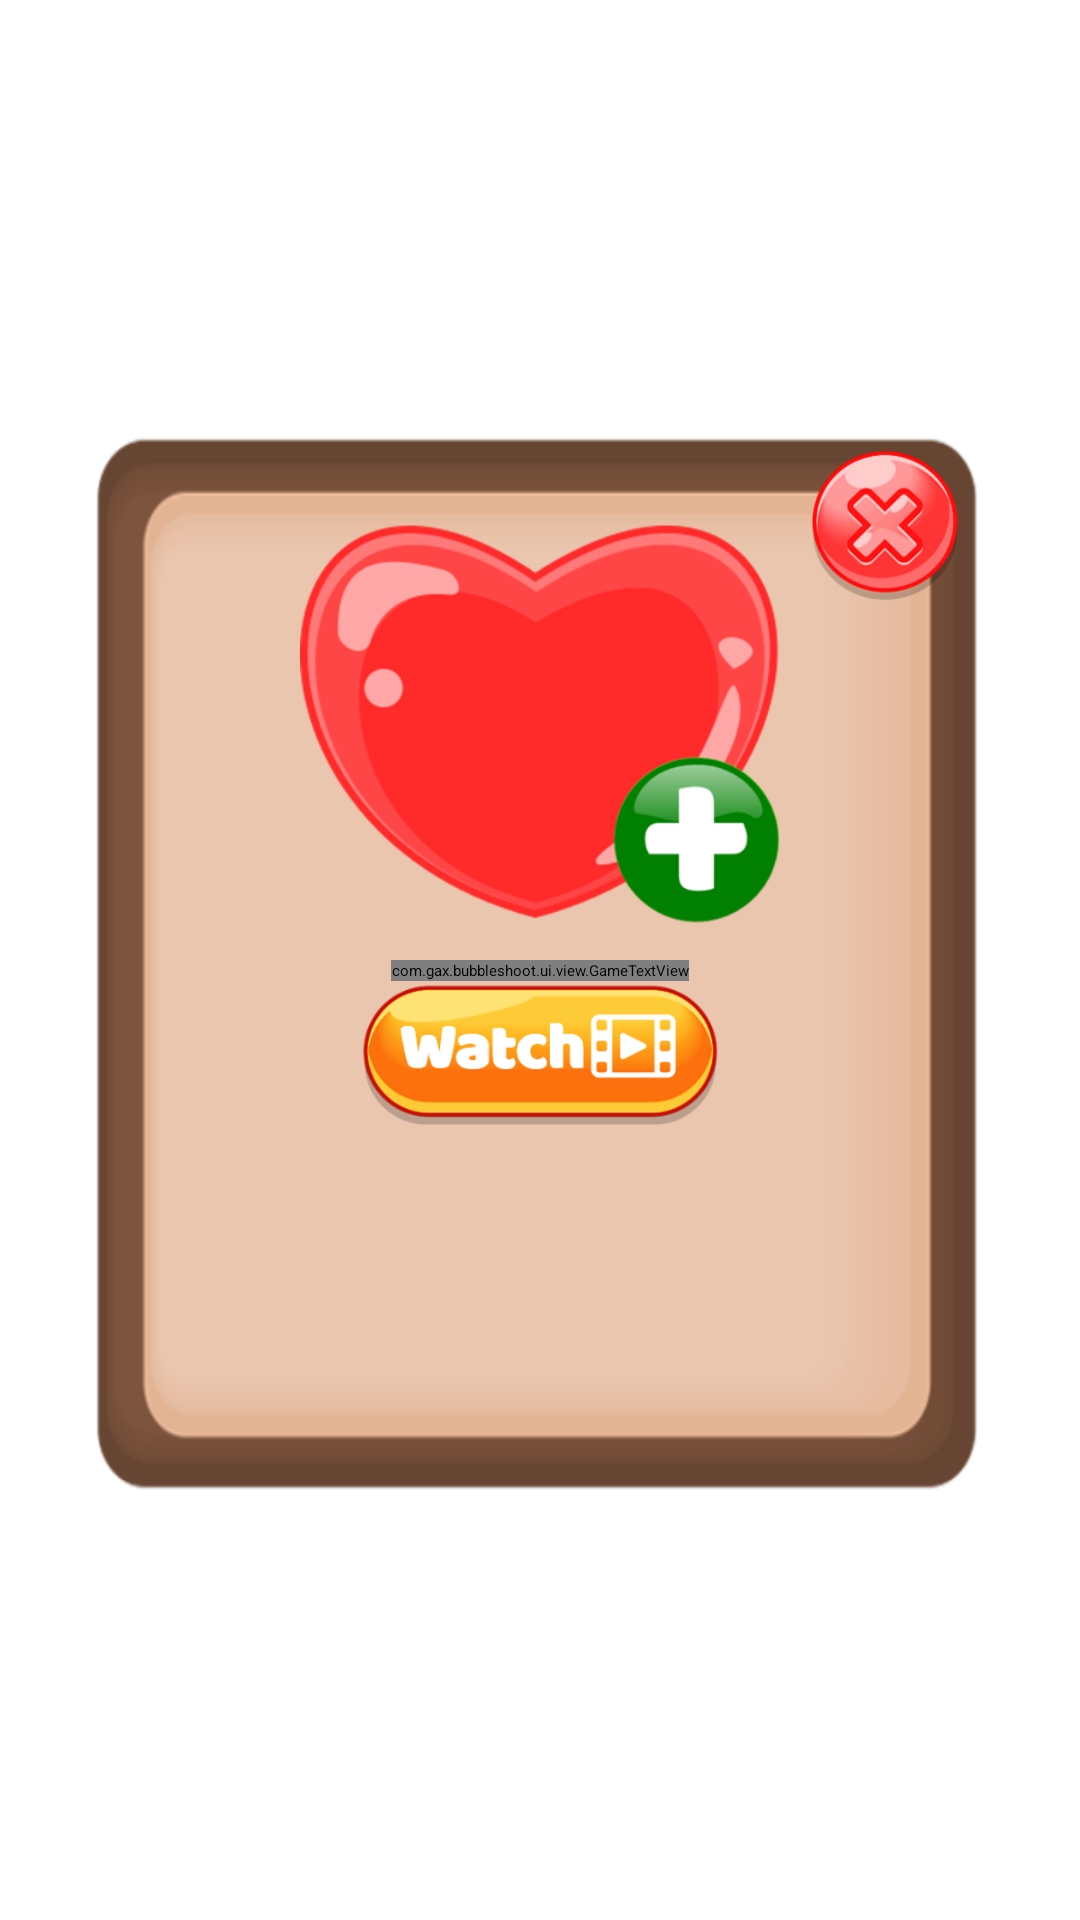

Reconstruct the res/layout file that produces this screen, plus the resources it refers to.
<!-- AndroidManifest.xml: application theme Theme.App.Starting -->
<!-- res/layout/dialog_ad_lives.xml -->
<?xml version="1.0" encoding="utf-8"?>
<androidx.constraintlayout.widget.ConstraintLayout
    xmlns:android="http://schemas.android.com/apk/res/android"
    xmlns:app="http://schemas.android.com/apk/res-auto"
    xmlns:tools="http://schemas.android.com/tools"
    android:layout_width="match_parent"
    android:layout_height="match_parent"
    tools:ignore="ContentDescription">

    <ImageView
        android:id="@+id/image_dialog"
        android:layout_width="@dimen/dialog_width"
        android:layout_height="0dp"
        android:background="@drawable/dialog"
        app:layout_constraintBottom_toBottomOf="parent"
        app:layout_constraintDimensionRatio="5:6"
        app:layout_constraintEnd_toEndOf="parent"
        app:layout_constraintStart_toStartOf="parent"
        app:layout_constraintTop_toTopOf="parent" />

    <ImageView
        android:id="@+id/image_lives"
        android:layout_width="@dimen/btn_width"
        android:layout_height="@dimen/btn_width"
        android:layout_marginTop="@dimen/margin_20"
        android:src="@drawable/lives"
        app:layout_constraintDimensionRatio="1:1"
        app:layout_constraintEnd_toEndOf="@id/image_dialog"
        app:layout_constraintStart_toStartOf="@id/image_dialog"
        app:layout_constraintTop_toTopOf="@id/image_dialog" />

    <com.gax.bubbleshoot.ui.view.GameTextView
        android:id="@+id/txt_lives"
        android:layout_width="wrap_content"
        android:layout_height="wrap_content"
        app:fontFamily="@font/baloo"
        android:gravity="center"
        android:text="@string/txt_ad_move_lives"
        android:textColor="@color/brown"
        android:textSize="@dimen/txt_dialog_small_size"
        android:textStyle="bold"
        app:layout_constraintEnd_toEndOf="@id/image_dialog"
        app:layout_constraintStart_toStartOf="@id/image_dialog"
        app:layout_constraintTop_toBottomOf="@id/image_lives" />

    <ImageButton
        android:id="@+id/btn_cancel"
        android:layout_width="@dimen/btn_round_width"
        android:layout_height="@dimen/btn_round_width"
        android:layout_margin="@dimen/margin_10"
        android:background="@drawable/btn_cancel"
        app:layout_constraintEnd_toEndOf="@id/image_dialog"
        app:layout_constraintTop_toTopOf="@id/image_dialog" />

    <ImageButton
        android:id="@+id/btn_watch_ad"
        android:layout_width="@dimen/btn_small_width"
        android:layout_height="0dp"
        android:background="@drawable/btn_watch_ad"
        app:layout_constraintDimensionRatio="5:2"
        app:layout_constraintEnd_toEndOf="@id/image_dialog"
        app:layout_constraintStart_toStartOf="@id/image_dialog"
        app:layout_constraintTop_toBottomOf="@id/txt_lives" />

</androidx.constraintlayout.widget.ConstraintLayout>
<!-- resources referenced by this layout -->
<resources>
  <dimen name="btn_round_width">50dp</dimen>
  <dimen name="btn_small_width">120dp</dimen>
  <dimen name="btn_width">160dp</dimen>
  <dimen name="dialog_width">300dp</dimen>
  <dimen name="margin_10">10dp</dimen>
  <dimen name="margin_20">20dp</dimen>
  <dimen name="txt_dialog_small_size">30sp</dimen>
  <!-- drawable btn_cancel: webp bitmap (drawable, 15340 bytes) -->
  <!-- drawable btn_watch_ad: webp bitmap (drawable, 21196 bytes) -->
  <!-- drawable dialog: webp bitmap (drawable, 7232 bytes) -->
  <!-- drawable lives: webp bitmap (drawable, 25182 bytes) -->
  <string name="txt_ad_move_lives">Watch Ad for\n more lives ?</string>
  <style name="Theme.App.Starting" parent="Theme.SplashScreen">
          <item name="windowSplashScreenBackground">@android:color/white</item>
          
          <item name="windowSplashScreenAnimatedIcon">@drawable/logo_splash</item>
          <item name="postSplashScreenTheme">@style/Theme.AnimalsPop</item>
      </style>
  <!-- drawable logo_splash: webp bitmap (drawable, 46124 bytes) -->
  <style name="Theme.AnimalsPop" parent="Theme.MaterialComponents.DayNight.NoActionBar">
          
          <item name="colorPrimary">@color/purple_500</item>
          <item name="colorPrimaryVariant">@color/purple_700</item>
          <item name="colorOnPrimary">@color/white</item>
          
          <item name="colorSecondary">@color/teal_200</item>
          <item name="colorSecondaryVariant">@color/teal_700</item>
          <item name="colorOnSecondary">@color/black</item>
          
          <item name="android:statusBarColor" tools:targetApi="l">?attr/colorPrimaryVariant</item>
          
      </style>
  <!-- not gathered from this repository: default colours our renderer supplied (Android Studio template values) -->
  <color name="purple_500">#FF6200EE</color>
  <color name="purple_700">#FF3700B3</color>
  <color name="teal_200">#FF03DAC5</color>
  <color name="teal_700">#FF018786</color>
  <color name="black">#FF000000</color>
  <color name="white">#FFFFFFFF</color>
</resources>
